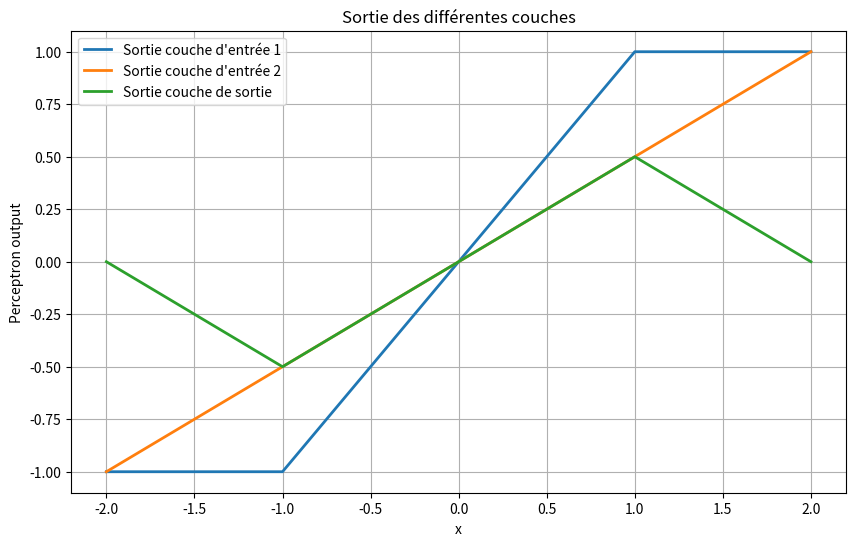

Source code (Python):
import numpy as np
import matplotlib.pyplot as plt


def perceptron(w, x):
    return np.clip(w.T @ x, -1, 1)


def test_table(w, t):
    for x, res in t:
        pred = perceptron(w, x)
        if pred != res:
            return False

    print("test passed")
    return True

list_x = np.arange(-2, 2.2, 0.2, dtype=float)
layer_1_out = [[], []]

def mlp(weights, x):
    """
    weigths is a 3D-array contaning layers, which are arrays containing perceptron weight
    N
    """
    out = x
    for j,layer in enumerate(weights):
        tmp = np.zeros(len(layer))
        for i, neuron in enumerate(layer):
            tmp[i] = perceptron(neuron, out)
            if j == 0:
                layer_1_out[i].append(tmp[i])
        out = tmp
    return out


weights_q3 = [[np.array([1]), np.array([0.5])], [np.array([1, -1])]]
list_out = []

for x in list_x:
    list_out.append(mlp(weights_q3, [x]))

# Plot the graph
plt.figure(figsize=(10, 6))
plt.plot(list_x, layer_1_out[0], linewidth=2, label=f"Sortie couche d'entrée 1")
plt.plot(list_x, layer_1_out[1], linewidth=2, label=f"Sortie couche d'entrée 2")
plt.plot(list_x, list_out, linewidth=2, label=f"Sortie couche de sortie")
plt.xlabel("x")
plt.ylabel("Perceptron output")
plt.title("Sortie des différentes couches")
plt.legend()
plt.grid(True)
plt.show()
